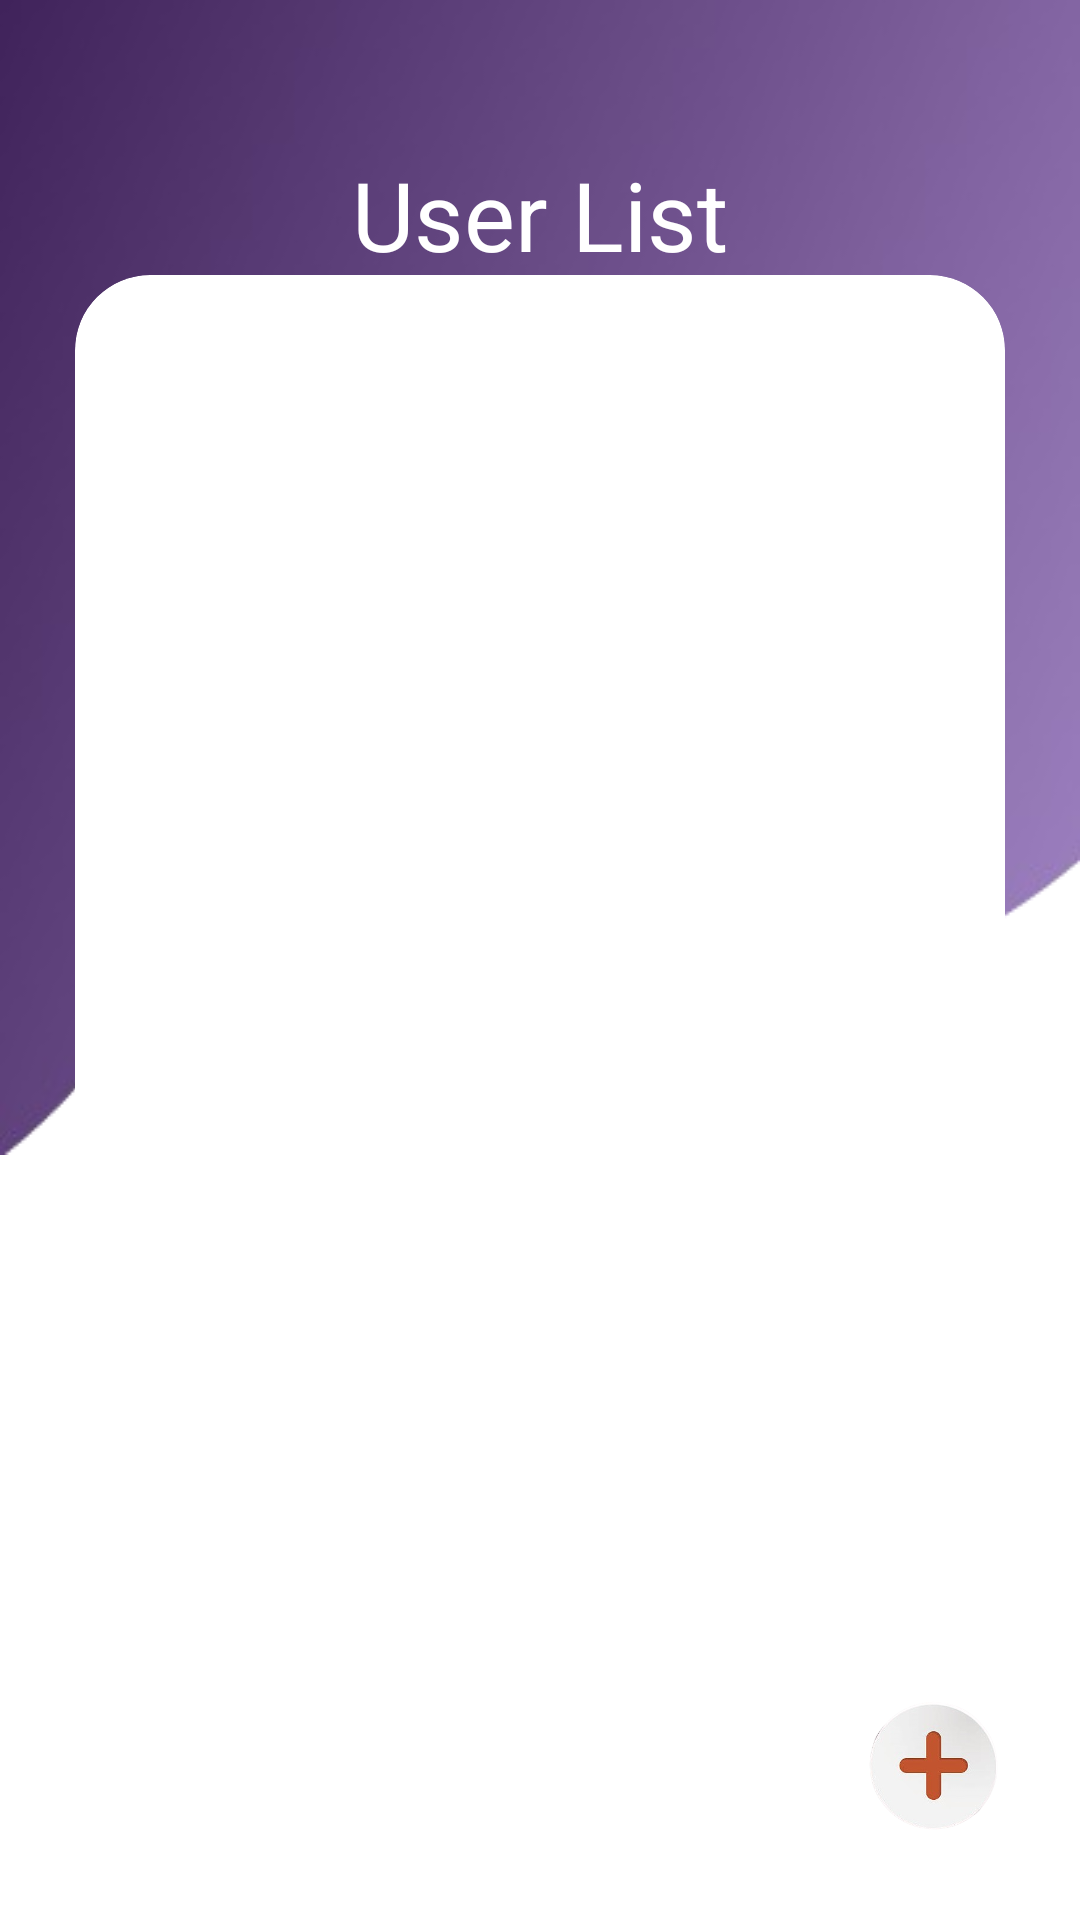

Android layout source for this screen:
<!-- AndroidManifest.xml: application theme Theme.GoSpace_IPT -->
<!-- res/layout/fragment_aduser_list.xml -->
<?xml version="1.0" encoding="utf-8"?>
<androidx.constraintlayout.widget.ConstraintLayout xmlns:android="http://schemas.android.com/apk/res/android"
    xmlns:app="http://schemas.android.com/apk/res-auto"
    xmlns:tools="http://schemas.android.com/tools"
    android:layout_width="match_parent"
    android:layout_height="match_parent"
    android:background="@color/white"
    tools:context=".AdUserListFragment">

    <ImageView
        android:id="@+id/imageView4"
        android:layout_width="match_parent"
        android:layout_height="wrap_content"
        android:contentDescription="@null"
        android:scaleType="fitXY"
        android:src="@drawable/background"
        app:layout_constraintEnd_toEndOf="parent"
        app:layout_constraintStart_toStartOf="parent"
        app:layout_constraintTop_toTopOf="parent" />

    <TextView
        android:id="@+id/textView5"
        android:layout_width="wrap_content"
        android:layout_height="wrap_content"
        android:layout_marginTop="50dp"
        android:text="@string/user_list"
        android:textColor="@color/white"
        android:textSize="32sp"
        app:layout_constraintEnd_toEndOf="parent"
        app:layout_constraintStart_toStartOf="parent"
        app:layout_constraintTop_toTopOf="parent" />

    <androidx.cardview.widget.CardView
        android:id="@+id/cardView4"
        android:layout_width="match_parent"
        android:layout_height="550dp"
        android:layout_margin="25dp"
        app:cardBackgroundColor="@color/white"
        app:cardCornerRadius="25dp"
        app:cardElevation="0dp"
        app:layout_constraintBottom_toBottomOf="parent"
        app:layout_constraintEnd_toEndOf="parent"
        app:layout_constraintStart_toStartOf="parent"
        app:layout_constraintTop_toBottomOf="@+id/textView5">

        <FrameLayout
            android:layout_width="match_parent"
            android:layout_height="match_parent"
            android:layout_margin="15dp">

            <androidx.recyclerview.widget.RecyclerView
                android:id="@+id/UserRecyclerView"
                android:layout_width="match_parent"
                android:layout_height="match_parent" />


        </FrameLayout>

    </androidx.cardview.widget.CardView>

    <ImageButton
        android:id="@+id/draggableButton"
        android:layout_width="50dp"
        android:layout_height="50dp"
        android:src="@drawable/ic_add"
        android:background="@android:color/transparent"
        android:scaleType="fitCenter"
        android:layout_margin="25dp"
        app:layout_constraintBottom_toBottomOf="parent"
        app:layout_constraintEnd_toEndOf="parent" />



</androidx.constraintlayout.widget.ConstraintLayout>
<!-- resources referenced by this layout -->
<resources>
  <color name="white">#FFFFFFFF</color>
  <!-- drawable background: png bitmap (drawable, 38010 bytes) -->
  <!-- drawable ic_add: png bitmap (drawable, 41005 bytes) -->
  <string name="user_list">User List</string>
  <style name="Theme.GoSpace_IPT" parent="Base.Theme.GoSpace_IPT" />
  <style name="Base.Theme.GoSpace_IPT" parent="Theme.Material3.DayNight.NoActionBar">
          
          
      </style>
</resources>
